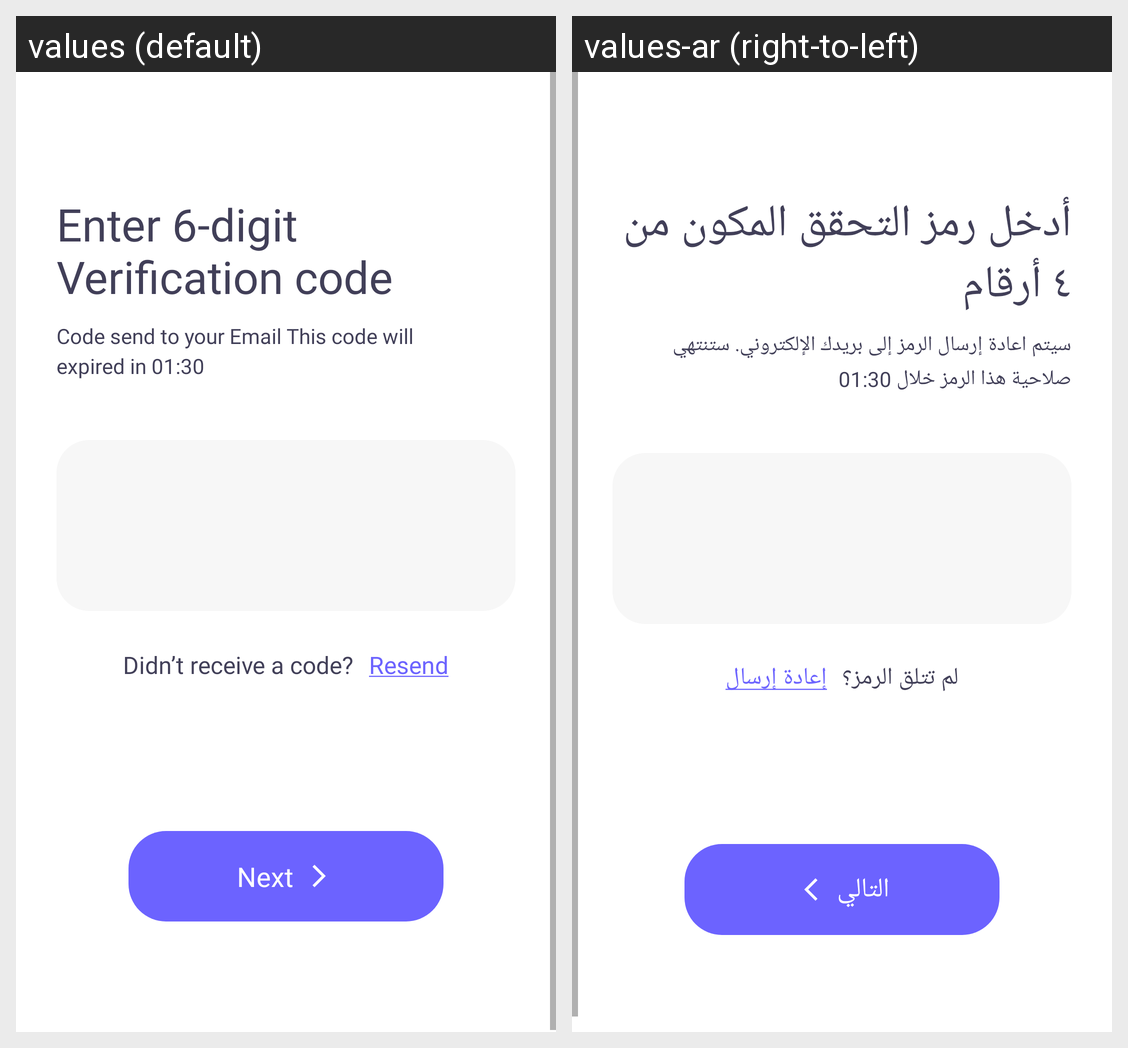

Translations of the strings shown on this Android screen, per locale in the grid:
Android screen res/layout/activity_verification_code.xml rendered under 2 locales, left to right: values (default), values-ar (right-to-left). Device: Nexus 5 (rendered at 1080×1920; each locale shown at half size, 540×960, under a caption strip naming it); theme AppTheme.
Strings drawn on this screen, with the default value and each locale's value (text and hints the layout hard-codes, and strings that could not be matched under every locale, appear in the picture but are not listed):

tv_verification_code_title_1
  values: Enter 6-digit 
      Verification code
  values-ar: أدخل رمز التحقق المكون من ٤ أرقام

tv_verification_code_title_2
  values: Code send to your Email This code will 
      expired in 01:30
  values-ar: سيتم اعادة إرسال الرمز إلى بريدك الإلكتروني. ستنتهي صلاحية هذا الرمز خلال 01:30

tv_did_not_receive_a_code
  values: Didn’t receive a code?
  values-ar: لم تتلق الرمز؟

resend
  values: Resend
  values-ar: إعادة إرسال

next
  values: Next
  values-ar: التالي
